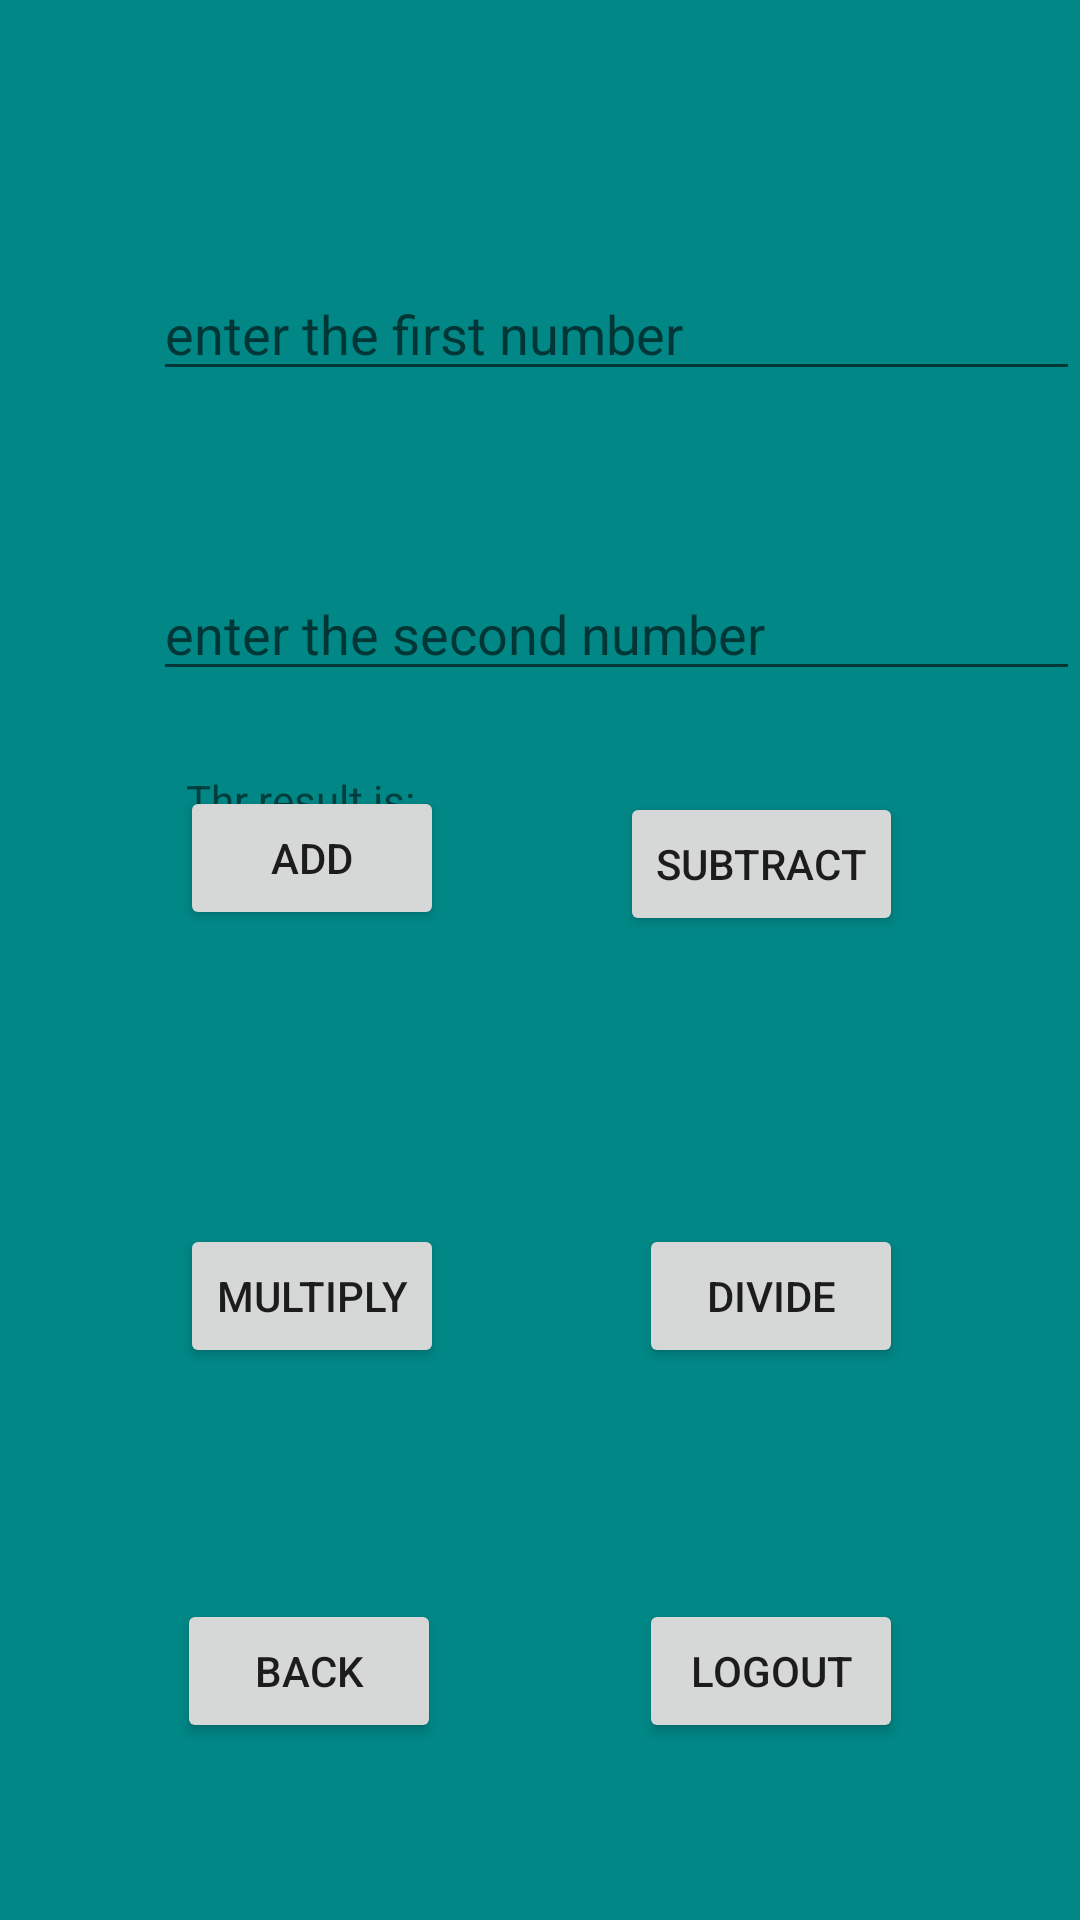

Reconstruct the res/layout file that produces this screen, plus the resources it refers to.
<!-- AndroidManifest.xml: application theme Theme.MultiTaskingApp -->
<!-- res/layout/activity_calculator.xml -->
<?xml version="1.0" encoding="utf-8"?>
<RelativeLayout xmlns:android="http://schemas.android.com/apk/res/android"
    xmlns:app="http://schemas.android.com/apk/res-auto"
    xmlns:tools="http://schemas.android.com/tools"
    android:layout_width="match_parent"
    android:layout_height="match_parent"
    android:background="@color/teal_700"
    tools:context=".Calculator">

    <Button
        android:id="@+id/button22"
        android:layout_width="wrap_content"
        android:layout_height="wrap_content"
        android:layout_alignParentStart="true"
        android:layout_alignParentLeft="true"
        android:layout_alignParentBottom="true"
        android:layout_marginStart="60dp"
        android:layout_marginLeft="60dp"
        android:layout_marginBottom="330dp"
        android:text="ADD" />

    <Button
        android:id="@+id/button23"
        android:layout_width="wrap_content"
        android:layout_height="wrap_content"
        android:layout_alignParentEnd="true"
        android:layout_alignParentRight="true"
        android:layout_alignParentBottom="true"
        android:layout_marginEnd="59dp"
        android:layout_marginRight="59dp"
        android:layout_marginBottom="328dp"
        android:text="SUBTRACT" />

    <Button
        android:id="@+id/button24"
        android:layout_width="wrap_content"
        android:layout_height="wrap_content"
        android:layout_alignParentStart="true"
        android:layout_alignParentLeft="true"
        android:layout_alignParentBottom="true"
        android:layout_marginStart="60dp"
        android:layout_marginLeft="60dp"
        android:layout_marginBottom="184dp"
        android:text="MULTIPLY" />

    <Button
        android:id="@+id/button25"
        android:layout_width="wrap_content"
        android:layout_height="wrap_content"
        android:layout_alignParentEnd="true"
        android:layout_alignParentRight="true"
        android:layout_alignParentBottom="true"
        android:layout_marginEnd="59dp"
        android:layout_marginRight="59dp"
        android:layout_marginBottom="184dp"
        android:text="DIVIDE" />

    <EditText
        android:id="@+id/editTexta"
        android:layout_width="337dp"
        android:layout_height="wrap_content"
        android:layout_alignParentStart="true"
        android:layout_alignParentLeft="true"
        android:layout_alignParentTop="true"
        android:layout_marginStart="51dp"
        android:layout_marginLeft="51dp"
        android:layout_marginTop="89dp"
        android:ems="10"
        android:inputType="textPersonName"
        android:hint="enter the first number" />

    <EditText
        android:id="@+id/editTextb"
        android:layout_width="329dp"
        android:layout_height="wrap_content"
        android:layout_alignParentStart="true"
        android:layout_alignParentLeft="true"
        android:layout_alignParentTop="true"
        android:layout_marginStart="51dp"
        android:layout_marginLeft="51dp"
        android:layout_marginTop="189dp"
        android:ems="10"
        android:inputType="textPersonName"
        android:hint="enter the second number" />

    <Button
        android:id="@+id/button26"
        android:layout_width="wrap_content"
        android:layout_height="wrap_content"
        android:layout_alignParentStart="true"
        android:layout_alignParentLeft="true"
        android:layout_alignParentBottom="true"
        android:layout_marginStart="59dp"
        android:layout_marginLeft="59dp"
        android:layout_marginBottom="59dp"
        android:text="BACK" />

    <Button
        android:id="@+id/button27"
        android:layout_width="wrap_content"
        android:layout_height="wrap_content"
        android:layout_alignParentEnd="true"
        android:layout_alignParentRight="true"
        android:layout_alignParentBottom="true"
        android:layout_marginEnd="59dp"
        android:layout_marginRight="59dp"
        android:layout_marginBottom="59dp"
        android:text="LOGOUT" />

    <TextView
        android:id="@+id/textViewa"
        android:layout_width="137dp"
        android:layout_height="45dp"
        android:layout_alignParentStart="true"
        android:layout_alignParentLeft="true"
        android:layout_alignParentTop="true"
        android:layout_marginStart="62dp"
        android:layout_marginLeft="62dp"
        android:layout_marginTop="257dp"
        android:text="Thr result is:" />

</RelativeLayout>
<!-- resources referenced by this layout -->
<resources>
  <style name="Theme.MultiTaskingApp" parent="Theme.AppCompat.DayNight.DarkActionBar">
          
          <item name="colorPrimary">@color/purple_500</item>
          <item name="colorPrimaryVariant">@color/purple_700</item>
          <item name="colorOnPrimary">@color/white</item>
          
          <item name="colorSecondary">@color/teal_200</item>
          <item name="colorSecondaryVariant">@color/teal_700</item>
          <item name="colorOnSecondary">@color/black</item>
          
          <item name="android:statusBarColor" tools:targetApi="l">?attr/colorPrimaryVariant</item>
          
      </style>
  <!-- not gathered from this repository: default colours our renderer supplied (Android Studio template values) -->
  <color name="purple_500">#FF6200EE</color>
  <color name="purple_700">#FF3700B3</color>
  <color name="teal_200">#FF03DAC5</color>
  <color name="teal_700">#FF018786</color>
  <color name="black">#FF000000</color>
  <color name="white">#FFFFFFFF</color>
</resources>
